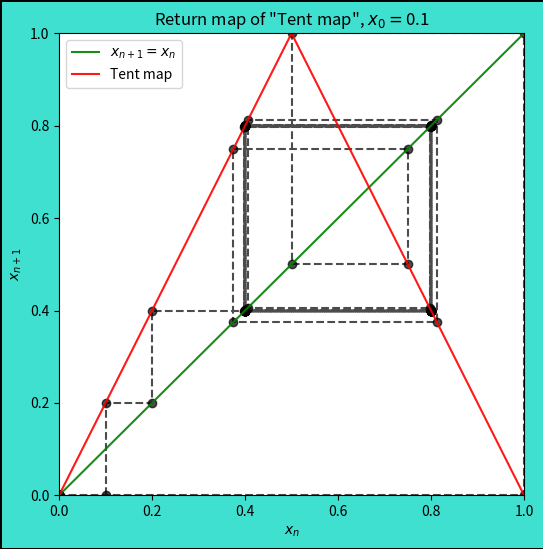

Reproduce this figure in Python. (Note: this script raises an exception after producing the figure.)
from matplotlib import pyplot as plt
import numpy as np


class Task6():
    def __init__(self) -> None:
        self.x = 0.1                                        # 初期値 x0 = 0.1
        self.xn = np.linspace(0, 1, 1000)                   # 横軸の範囲と刻み幅
        self.tent_y = []                                    # テント写像のグラフを描くための配列
        for i in self.xn:
            if 0 <= i <= 0.5:
                self.tent_y.append(2 * i)
            else:
                self.tent_y.append(2 * (1 - i))
        self.filepath = '複雑系科学演習/Week6/images/task6'

    def tent(self) -> list:
        "リターンマップでのテント写像の座標を持つ配列を返す"
        calc_x = self.x
        x_array = [calc_x]
        for _ in range(100):
            if 0 <= calc_x <= 0.5:
                calc_x = 2 * calc_x
            else:
                calc_x = 2 * (1 - calc_x)
            x_array.append(calc_x)
        return x_array

    def plot_return_map(self) -> None:
        "リターンマップの描画（テント写像）"
        plt.figure(figsize=(6, 6), facecolor='turquoise',
                   linewidth=1, edgecolor='black')
        n = self.tent()
        spiper_plot_x = [self.x]                            # クモの巣図用の配列(x)
        spiper_plot_y = [0]                                 # クモの巣図用の配列(y)
        for i in range(1, len(n)):
            spiper_plot_x.append(n[i - 1])
            spiper_plot_x.append(n[i])
            spiper_plot_y.append(n[i])
            spiper_plot_y.append(n[i])

        plt.plot(spiper_plot_x, spiper_plot_y, marker='o',
                 linestyle='dashed', color='black', alpha=0.7)
        plt.plot(self.xn, self.xn, color='green',
                 alpha=0.9, label="$x_{n+1} = x_n$")
        plt.plot(self.xn, self.tent_y, color='red',
                 alpha=0.9, label="Tent map")
        plt.title("Return map of \"Tent map\", $x_0 = $" + str(self.x))
        plt.xlim(0, 1)
        plt.ylim(0, 1)
        plt.xlabel("$x_n$")
        plt.ylabel("$x_{n+1}$")
        plt.legend(loc='best')
        plt.savefig(self.filepath, dpi=300)


task = Task6()
task.plot_return_map()
